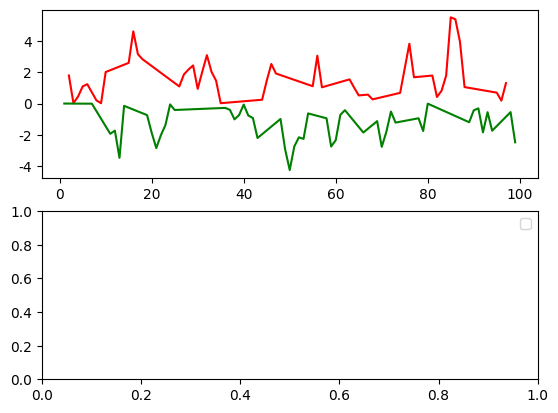

Reproduce this figure in Python.
import numpy as np
import pandas as pd
import matplotlib.pyplot as plt
plt.rcParams['font.sans-serif'] = ['SimHei']
plt.rcParams['axes.unicode_minus'] = False
# data = pd.DataFrame(np.random.randn(4, 7))
# print(data)
# print(data.cumsum())
# print(data.kurt())
# print(data.cummax())
data = pd.DataFrame(np.random.randn(100))
# print(data)
data.columns = ['随机数']
print(data)
data = data.rolling(3).sum()[1:]
data.replace(np.nan, 0, inplace=True)
fig, (ax1, ax2) = plt.subplots(2, 1)
ax1.plot(data[data['随机数'] > 0], color='r')
plt.legend('>0')
ax1.plot(data[data['随机数'] <= 0],  color='g')
plt.legend('<=0')
plt.show()
